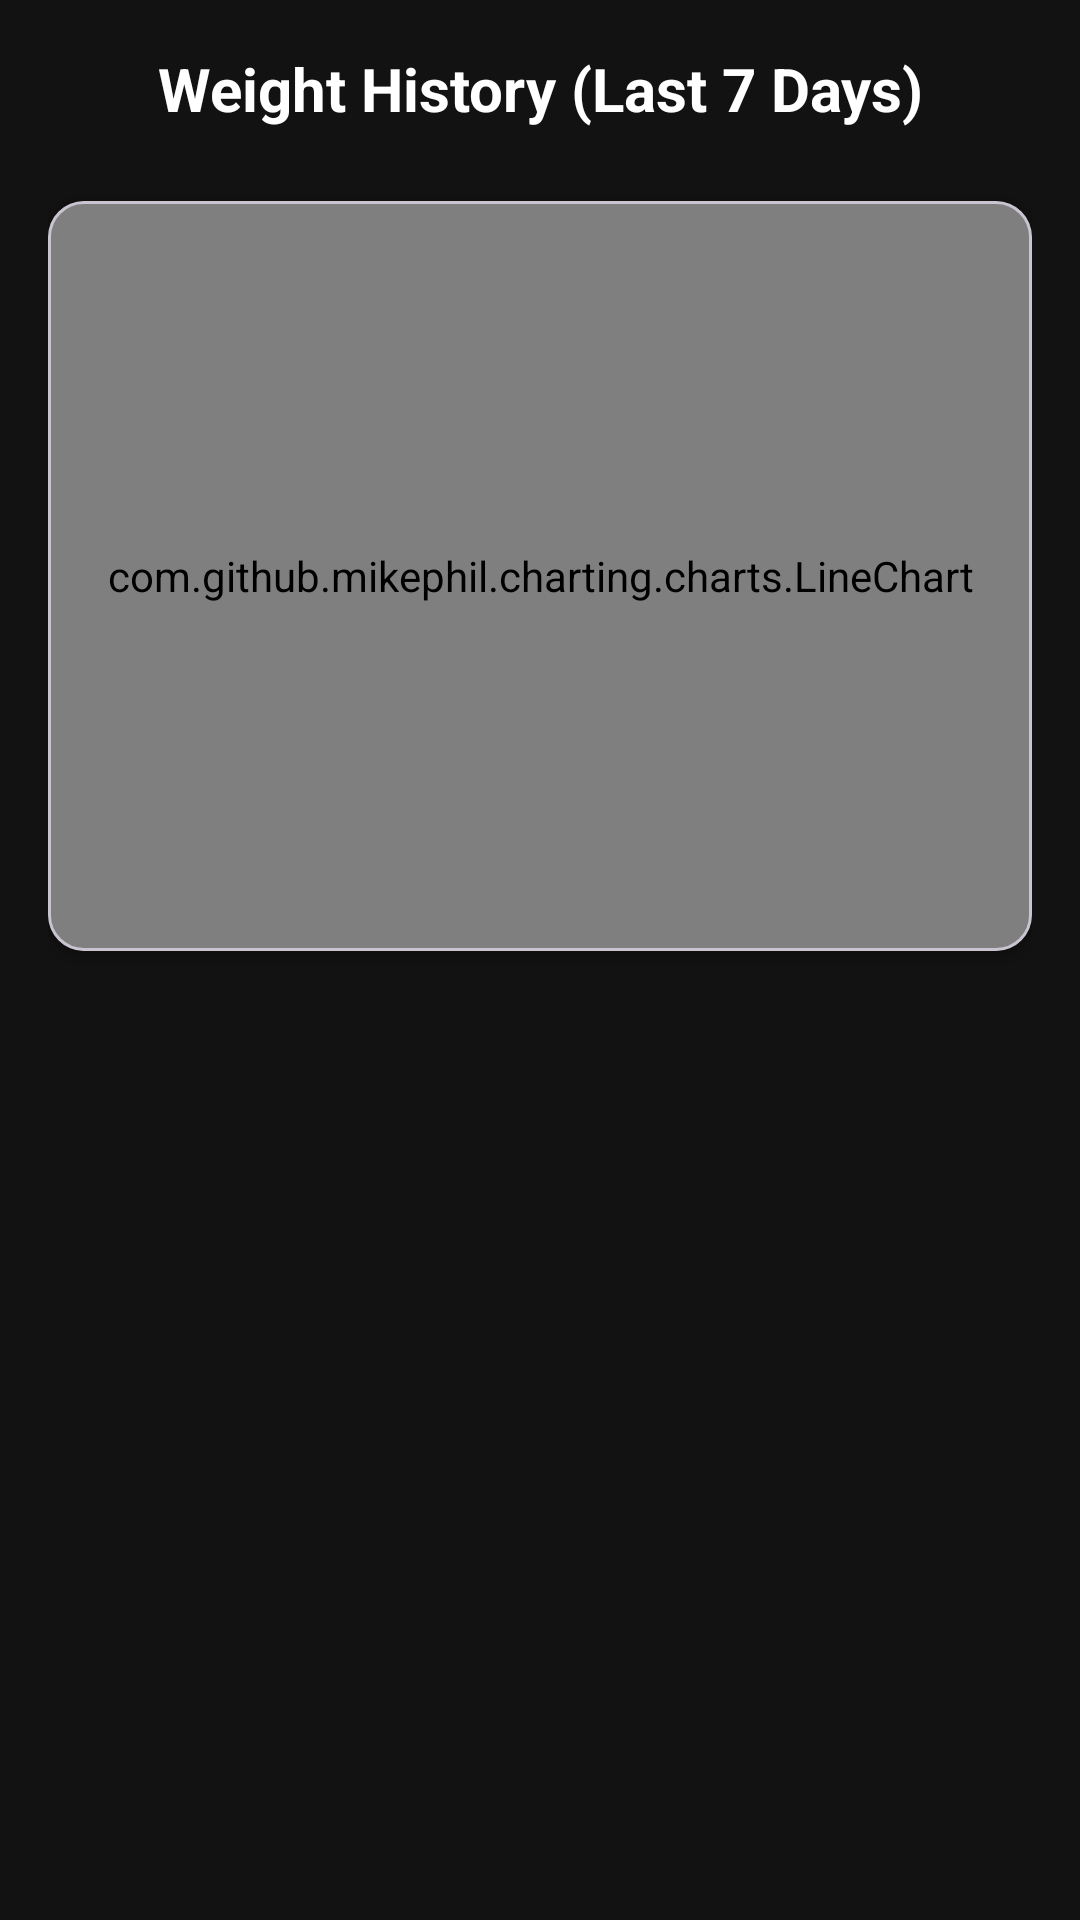

Reconstruct the res/layout file that produces this screen, plus the resources it refers to.
<!-- AndroidManifest.xml: application theme Theme.BMICalculator -->
<!-- res/layout/activity_weight_history.xml -->
<?xml version="1.0" encoding="utf-8"?>
<LinearLayout xmlns:android="http://schemas.android.com/apk/res/android"
    xmlns:app="http://schemas.android.com/apk/res-auto"
    android:layout_width="match_parent"
    android:layout_height="match_parent"
    android:orientation="vertical"
    android:background="#121212"
    android:padding="16dp">

    <TextView
        android:layout_width="match_parent"
        android:layout_height="wrap_content"
        android:text="Weight History (Last 7 Days)"
        android:textColor="#FFFFFF"
        android:textSize="20sp"
        android:textStyle="bold"
        android:layout_marginBottom="24dp"
        android:gravity="center"/>

    <com.google.android.material.card.MaterialCardView
        android:layout_width="match_parent"
        android:layout_height="250dp"
        app:cardBackgroundColor="#1E1E1E"
        app:cardCornerRadius="12dp"
        app:cardElevation="4dp"
        android:layout_marginBottom="24dp">
        
        <com.github.mikephil.charting.charts.LineChart
            android:id="@+id/weightChart"
            android:layout_width="match_parent"
            android:layout_height="match_parent"
            android:padding="8dp"/>
    </com.google.android.material.card.MaterialCardView>

    <androidx.recyclerview.widget.RecyclerView
        android:id="@+id/rvWeightHistory"
        android:layout_width="match_parent"
        android:layout_height="0dp"
        android:layout_weight="1"/>

</LinearLayout>
<!-- resources referenced by this layout -->
<resources>
  <style name="Theme.BMICalculator" parent="Base.Theme.BMICalculator" />
  <style name="Base.Theme.BMICalculator" parent="Theme.Material3.DayNight.NoActionBar">
          
          <item name="android:textColorPrimary">@color/white</item>
          <item name="android:textColorSecondary">#888888</item>
          <item name="android:editTextColor">@color/white</item>
      </style>
  <!-- not gathered from this repository: default colours our renderer supplied (Android Studio template values) -->
  <color name="white">#FFFFFFFF</color>
</resources>
